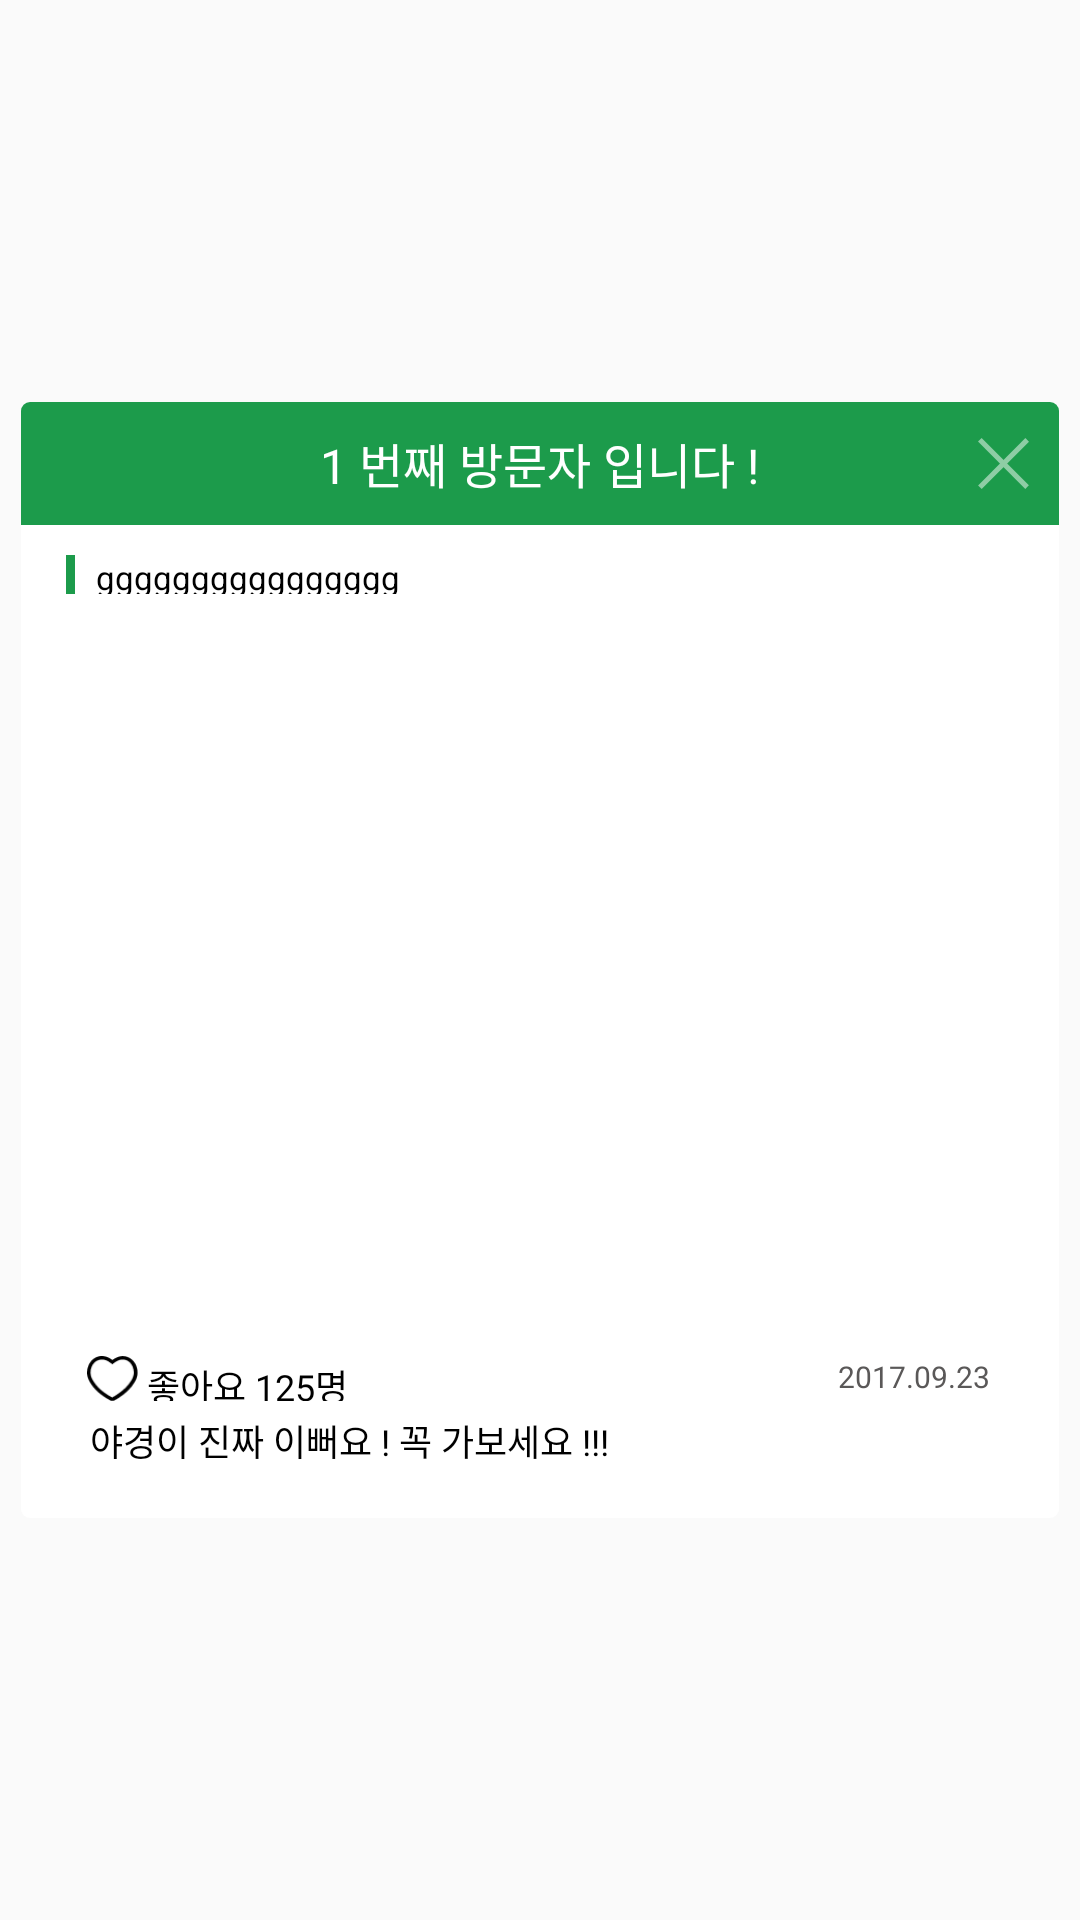

The Android layout XML behind this screen, and the referenced resources:
<!-- AndroidManifest.xml: application theme GreenStatus -->
<!-- res/layout/activity_c_dialogview.xml -->
<?xml version="1.0" encoding="utf-8"?>
<RelativeLayout xmlns:android="http://schemas.android.com/apk/res/android"
    xmlns:app="http://schemas.android.com/apk/res-auto"
    android:id="@+id/dialog_back"
    android:layout_width="match_parent"
    android:layout_height="match_parent"
    xmlns:tools="http://schemas.android.com/tools"
    tools:background="@drawable/grey_rounded_back"
    tools:ignore="missingPrefix">
    <LinearLayout
        android:id="@+id/dialog_inside"
        android:layout_width="346dp"
        android:layout_height="372dp"
        android:orientation="vertical"
        android:background="@drawable/rounded_back"
        android:layout_centerInParent="true"
        >
        <RelativeLayout
            android:layout_width="match_parent"
            android:layout_height="41dp"
            android:orientation="horizontal"
            android:background="@drawable/rounded_back_green">
            <TextView
                android:id="@+id/dia_title"
                android:layout_width="wrap_content"
                android:layout_height="match_parent"
                android:gravity="center"
                app:font="Medium"
                android:text="1 번째 방문자 입니다 !"
                android:textSize="16dp"
                android:textColor="#FFFFFF"
                android:layout_centerInParent="true"/>
            <ImageView
                android:id="@+id/dia_x_btn"
                android:layout_width="27dp"
                android:layout_height="27dp"
                android:src="@drawable/x_btn"
                android:padding="5dp"
                android:layout_marginEnd="5dp"
                android:layout_alignParentEnd="true"
                android:layout_centerVertical="true"/>
        </RelativeLayout>
        <RelativeLayout
            android:layout_width="match_parent"
            android:layout_height="match_parent"
            android:paddingEnd="15dp"
            android:paddingStart="15dp"
            android:paddingBottom="15dp"
            android:paddingTop="10dp">
            <ImageView
                android:id="@+id/green_bar"
                android:layout_width="3dp"
                android:layout_height="13dp"
                android:background="@color/colorPrimary"
                android:layout_alignParentStart="true" />
            <TextView
                android:id="@+id/dia_id"
                android:layout_width="wrap_content"
                android:layout_height="wrap_content"
                app:font="Regular"
                android:layout_alignBottom="@id/green_bar"
                android:text="gggggggggggggggg"
                android:textColor="@android:color/black"
                android:textSize="11dp"
                android:layout_toRightOf="@id/green_bar"
                android:layout_marginStart="7dp"/>
            <ImageView
                android:id="@+id/image_dialog"
                android:layout_width="325dp"
                android:layout_height="240dp"
                android:layout_below="@id/dia_id"
                android:layout_marginTop="8dp"
                android:src="@drawable/test_pager"/>
            <LinearLayout
                android:layout_width="match_parent"
                android:layout_height="wrap_content"
                android:orientation="horizontal"
                android:layout_marginTop="6dp"
                android:paddingStart="6dp"
                android:paddingEnd="8dp"
                android:layout_below="@id/image_dialog">
                <ImageButton
                    android:id="@+id/btn_heart"
                    android:layout_width="17dp"
                    android:layout_height="15dp"
                    android:background="@drawable/love_btn_black"
                    android:layout_marginStart="1dp"/>
                <TextView
                    android:layout_width="wrap_content"
                    android:layout_height="match_parent"
                    android:textSize="12dp"
                    app:font="Regular"
                    android:text="좋아요"
                    android:layout_marginStart="3dp"
                    android:layout_marginTop="1dp"
                    android:textColor="@android:color/black"/>
                <TextView
                    android:id="@+id/cnt_like"
                    android:layout_width="wrap_content"
                    android:layout_height="match_parent"
                    android:textSize="12dp"
                    app:font="Bold"
                    android:text="125명"
                    android:layout_marginStart="3dp"
                    android:layout_marginTop="1dp"
                    android:textColor="@android:color/black"/>
                <TextView
                    android:layout_width="match_parent"
                    android:layout_height="match_parent"
                    android:id="@+id/date_tv"
                    android:text="2017.09.23"
                    app:font="Regular"
                    android:textColor="#5A5858"
                    android:textSize="10dp"
                    android:gravity="end"
                    />
            </LinearLayout>
            <TextView
                android:id="@+id/dia_content"
                android:layout_width="wrap_content"
                android:layout_height="wrap_content"
                android:textSize="12dp"
                app:font="Regular"
                android:text="야경이 진짜 이뻐요 ! 꼭 가보세요 !!!"
                android:layout_alignParentBottom="true"
                android:layout_marginBottom="2dp"
                android:layout_marginStart="8dp"
                android:textColor="@android:color/black"/>
        </RelativeLayout>
    </LinearLayout>
</RelativeLayout>
<!-- resources referenced by this layout -->
<resources>
  <color name="colorPrimary">#1C9B4B</color>
  <!-- drawable grey_rounded_back (drawable) -->
  <?xml version="1.0" encoding="utf-8"?>
  <shape xmlns:android="http://schemas.android.com/apk/res/android"
  android:shape="rectangle">
  <solid android:color="#BFC1C0"/>
      <corners
          android:radius="10dp"/>
  </shape>
  <!-- drawable love_btn_black: png bitmap (drawable-hdpi, 382 bytes) -->
  <!-- drawable rounded_back (drawable) -->
  <?xml version="1.0" encoding="utf-8"?>
  <shape xmlns:android="http://schemas.android.com/apk/res/android"
      android:shape="rectangle">
      <solid android:color="#FFFFFF"/>
      <corners
          android:radius="3dp"/>
  </shape>
  <!-- drawable rounded_back_green (drawable) -->
  <?xml version="1.0" encoding="utf-8"?>
  <shape xmlns:android="http://schemas.android.com/apk/res/android"
      android:shape="rectangle">
      <solid android:color="@color/colorPrimary"/>
      <corners
          android:topLeftRadius="3dp"
          android:topRightRadius="3dp"/>
  </shape>
  <!-- drawable x_btn: png bitmap (drawable-hdpi, 361 bytes) -->
  <style name="GreenStatus" parent="Theme.AppCompat.Light.NoActionBar">
      </style>
</resources>
